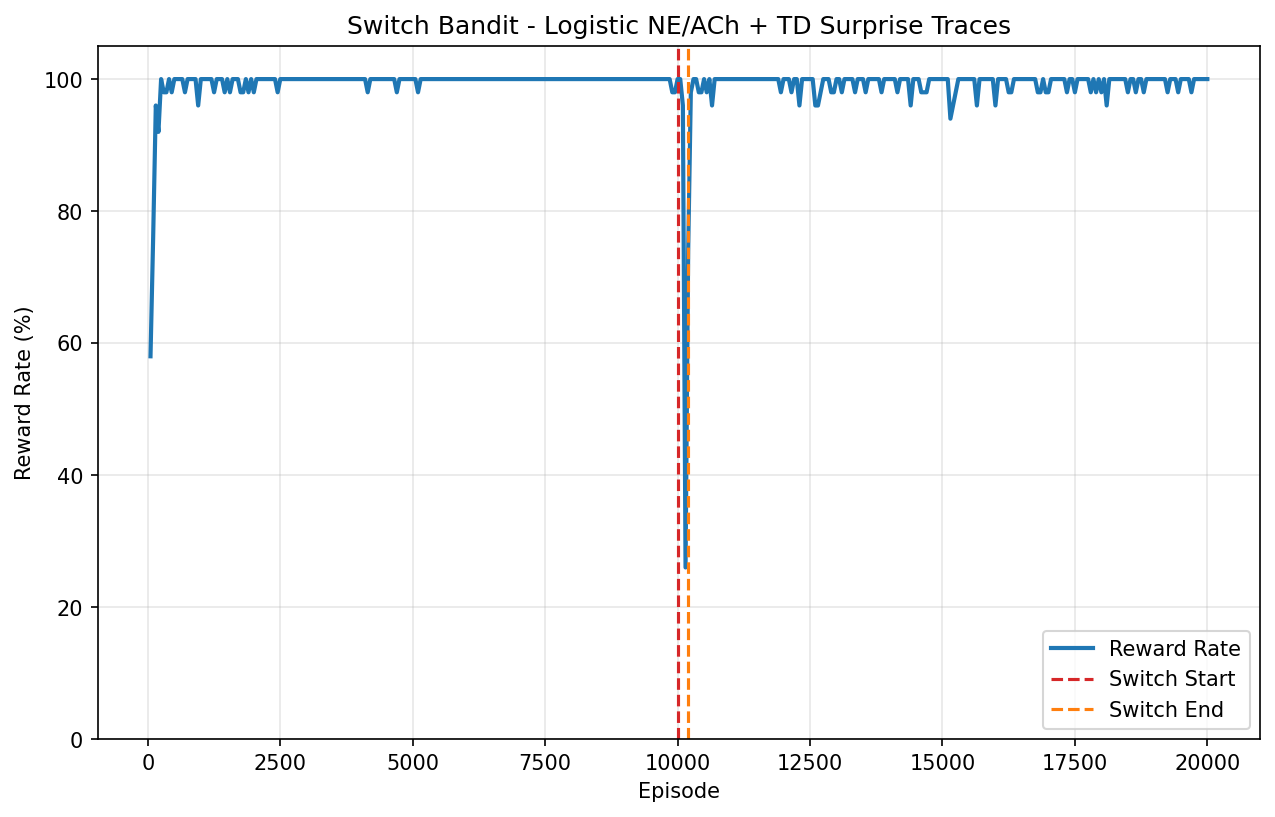

The file beside this chart, header and first rows:
episode, is_optimal, surprise
0, 1, 0.000000
1, 1, 0.000000
2, 0, 0.125
3, 1, 0.1125
4, 0, 0.201
5, 0, 0.2625
6, 0, 0.2986
7, 1, 0.2687
8, 1, 0.2418
9, 1, 0.2177
10, 1, 0.196
11, 0, 0.2051
12, 1, 0.1863
13, 0, 0.1951
14, 1, 0.1782
15, 1, 0.1629
16, 1, 0.1483
17, 1, 0.1338
18, 0, 0.151
19, 0, 0.1674
20, 1, 0.1506
21, 0, 0.1673
22, 0, 0.1819
23, 1, 0.1637
24, 1, 0.1473
25, 0, 0.1623
26, 1, 0.1461
27, 1, 0.1317
28, 1, 0.1185
29, 1, 0.1067
30, 0, 0.127
31, 1, 0.1143
32, 0, 0.1349
33, 0, 0.1533
34, 1, 0.138
35, 0, 0.1553
36, 1, 0.1398
37, 0, 0.1561
38, 0, 0.1701
39, 1, 0.1535
40, 1, 0.1391
41, 1, 0.1263
42, 1, 0.1146
43, 0, 0.1317
44, 1, 0.1188
45, 0, 0.1359
46, 0, 0.1512
47, 1, 0.1366
48, 1, 0.1236
49, 0, 0.1397
50, 1, 0.1263
51, 1, 0.1141
52, 0, 0.1316
53, 1, 0.1185
54, 1, 0.1066
55, 1, 0.09595
56, 1, 0.08636
57, 1, 0.07772
58, 1, 0.06995
59, 1, 0.06296
... 19,940 more rows
